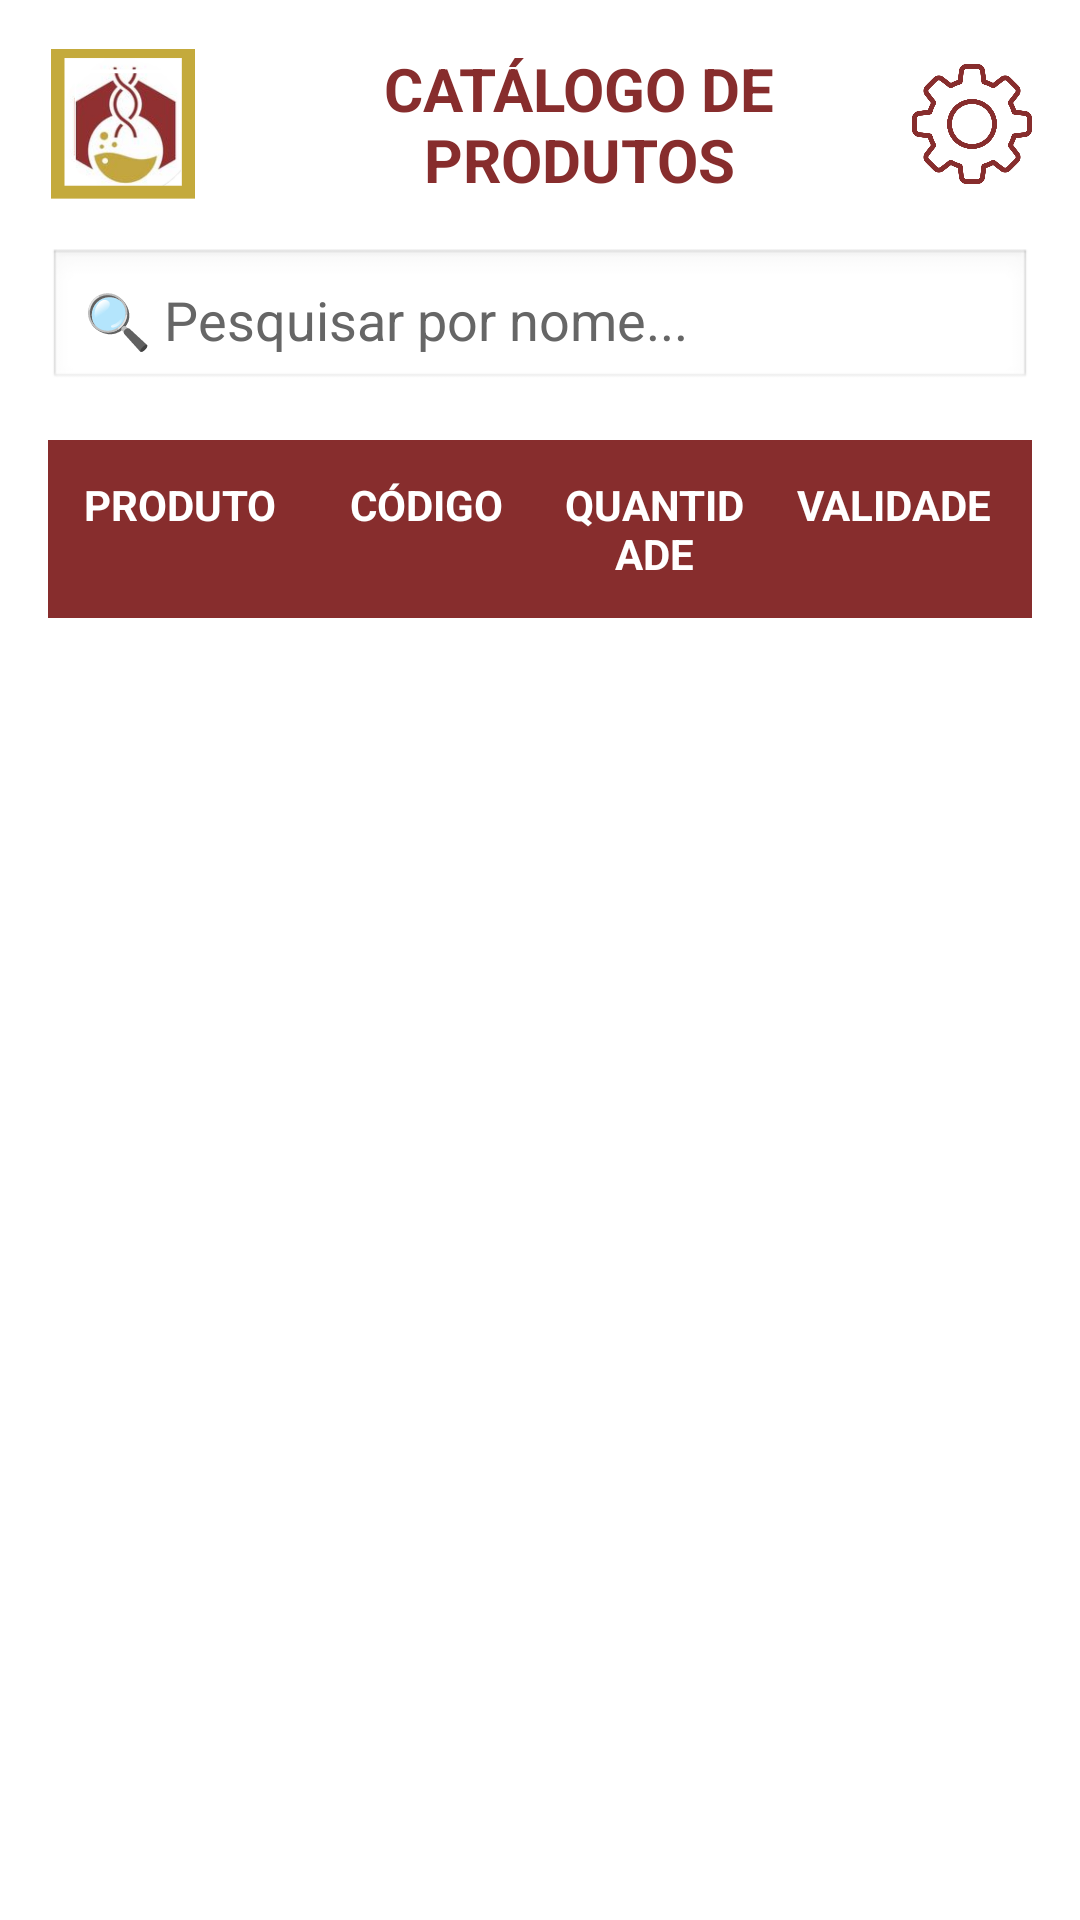

The Android layout XML behind this screen, and the referenced resources:
<!-- AndroidManifest.xml: application theme Theme.LaProBqi -->
<!-- res/layout/activity_catalog.xml -->
<?xml version="1.0" encoding="utf-8"?>
<RelativeLayout xmlns:android="http://schemas.android.com/apk/res/android"
    android:layout_width="match_parent"
    android:layout_height="match_parent"
    android:background="@color/white"
    android:padding="16dp">

    
    <LinearLayout
        android:id="@+id/headerLayout"
        android:layout_width="match_parent"
        android:layout_height="wrap_content"
        android:orientation="horizontal"
        android:gravity="center_vertical"
        android:layout_marginBottom="16dp">

        <ImageView
            android:id="@+id/logo"
            android:layout_width="50dp"
            android:layout_height="50dp"
            android:src="@drawable/logo" />

        <TextView
            android:layout_width="0dp"
            android:layout_height="wrap_content"
            android:layout_weight="1"
            android:text="CATÁLOGO DE PRODUTOS"
            android:textSize="20sp"
            android:textStyle="bold"
            android:textColor="@color/red_brown"
            android:gravity="center"
            android:layout_marginStart="16dp"/>

        <ImageView
            android:id="@+id/btnConfig"
            android:layout_width="40dp"
            android:layout_height="40dp"
            android:src="@drawable/config"
            android:clickable="true"
            android:focusable="true"/>
    </LinearLayout>

    
    <EditText
        android:id="@+id/editPesquisa"
        android:layout_width="match_parent"
        android:layout_height="48dp"
        android:layout_below="@id/headerLayout"
        android:hint="🔍 Pesquisar por nome..."
        android:padding="12dp"
        android:background="@android:drawable/edit_text"
        android:textColor="@color/text_primary"
        android:textColorHint="@color/input_hint"
        android:layout_marginBottom="16dp"/>

    
    <LinearLayout
        android:id="@+id/tableHeader"
        android:layout_width="match_parent"
        android:layout_height="wrap_content"
        android:layout_below="@id/editPesquisa"
        android:orientation="horizontal"
        android:background="@color/red_brown"
        android:padding="12dp"
        android:weightSum="4"
        android:layout_marginBottom="2dp">

        <TextView
            android:layout_width="0dp"
            android:layout_height="wrap_content"
            android:layout_weight="1"
            android:text="PRODUTO"
            android:textSize="14sp"
            android:textStyle="bold"
            android:textColor="@color/white"
            android:paddingEnd="8dp"/>

        <TextView
            android:layout_width="0dp"
            android:layout_height="wrap_content"
            android:layout_weight="1"
            android:text="CÓDIGO"
            android:textSize="14sp"
            android:textStyle="bold"
            android:textColor="@color/white"
            android:gravity="center"
            android:paddingStart="4dp"
            android:paddingEnd="4dp"/>

        <TextView
            android:layout_width="0dp"
            android:layout_height="wrap_content"
            android:layout_weight="1"
            android:text="QUANTIDADE"
            android:textSize="14sp"
            android:textStyle="bold"
            android:textColor="@color/white"
            android:gravity="center"
            android:paddingStart="4dp"
            android:paddingEnd="4dp"/>

        <TextView
            android:layout_width="0dp"
            android:layout_height="wrap_content"
            android:layout_weight="1"
            android:text="VALIDADE"
            android:textSize="14sp"
            android:textStyle="bold"
            android:textColor="@color/white"
            android:gravity="center"
            android:paddingStart="8dp"/>

    </LinearLayout>

    
    <androidx.recyclerview.widget.RecyclerView
        android:id="@+id/recyclerViewProdutos"
        android:layout_width="match_parent"
        android:layout_height="match_parent"
        android:layout_below="@id/tableHeader"
        android:background="@android:color/white"
        android:scrollbars="vertical"/>

</RelativeLayout>
<!-- resources referenced by this layout -->
<resources>
  <color name="input_hint">#666666</color>
  <color name="red_brown">#872D2D</color>
  <color name="text_primary">#212121</color>
  <color name="white">#FFFFFFFF</color>
  <!-- drawable config: png bitmap (drawable, 32527 bytes) -->
  <!-- drawable logo: png bitmap (drawable, 76046 bytes) -->
  <style name="Theme.LaProBqi" parent="Base.Theme.LaProBqi" />
  <style name="Base.Theme.LaProBqi" parent="Theme.Material3.DayNight.NoActionBar">
          
          
          <item name="android:statusBarColor">@android:color/transparent</item>
          <item name="android:windowLightStatusBar">false</item>
      </style>
</resources>
